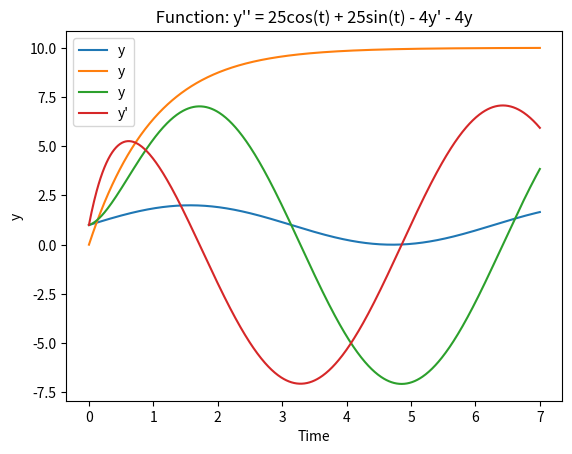

Generate this figure with matplotlib:
# -*- coding: utf-8 -*-
################################################################################
# Created on Tuesday November 24 13:36:53 2021                                 #
#                                                                              #
# [redacted]
#                                                                              #
# Solving first and second order derivatives using odeint and plotting         #
################################################################################


# Organize the imports
import numpy as np                           # Used for numpy libraries for calculation
import matplotlib.pyplot as plt              # Used for plotting
from scipy.integrate import odeint           # Used to solve derivatives, this is the ODE solver

# Constants
TIME_VEC = np.linspace(0, 7, 700)            # create the time steps
Y_0_PROBLEM_1 = 1                            # Initial value for problem1
Y_0_PROBLEM_2 = 0                            # Initial value for problem2
Y_0_PROBLEM_3 = [1, 1]                       # Initial value for problem3

###############################################################################
# Problem 1: # y’ = cos(t); initial value: y(0)=1
###############################################################################

# Method to return the derivative for first problem
# Inputs:                                                                      
#    ypos - current position                                                   
#    time - current time                                                       
# Outputs:                                                                     
#    returns the derivative  
def problem1_derivative(ypos, time):
 return np.cos(time)                          # return the derivative


# Main method for problem1
# This invokes the python odeint solver and then calls the common plot function
def problem1_main():
    yvec = odeint(problem1_derivative, Y_0_PROBLEM_1, TIME_VEC)     #Call the ode solver
    plot(" Function: y’ = cos(t) ", yvec, False)     #Plot the graph
    

###############################################################################
# Problem 2: # y’ = -y + t2e-2t +10; initial value y(0) = 0
###############################################################################

# Method to return the derivative for second problem
# Inputs:                                                                      
#    ypos - current position                                                   
#    time - current time                                                       
# Outputs:                                                                     
#    returns the derivative  
def problem2_derivative(ypos, time):
     return -ypos + (time**2) * np.exp(-2*time) + 10                  # return the derivative


# Main method for problem2
# This invokes the python odeint solver and then calls the common plot function
def problem2_main():
    yvec = odeint(problem2_derivative, Y_0_PROBLEM_2, TIME_VEC)     #Call the ode solver
    plot(" Function: y’ = -y + (t**2) * (e**-2t) +10 ", yvec, False)     #Plot the graph



###############################################################################
# Problem 3: # y''+4y'+4y = 25cos(t) + 25sin(t); initial values y(0) = 1, y’(0) =1
###############################################################################

# Method to return the derivative for the third problem
# Inputs:                                                                      
#    ypos - current position                                                   
#    time - current time                                                       
# Outputs:                                                                     
#    returns the derivative  
def problem3_derivative(ypos, time):
    return  [ypos[1], 25*np.cos(time) + 25*np.sin(time) - 4*ypos[1] - 4*ypos[0]]          # return the derivative
         

# Main method for problem3
# This invokes the python odeint solver and then calls the common plot function
def problem3_main():    
    yvec = odeint(problem3_derivative, Y_0_PROBLEM_3, TIME_VEC)     #Call the ode solver
    plot(" Function: y'' = 25cos(t) + 25sin(t) - 4y' - 4y ", yvec, True)     #Plot the graph


###############################################################################
# Common functions
###############################################################################

# Method to plot the graphs
# Inputs:                                                                      
#    title - title for the plot                                                   
#    yvec - values of y to be plotted against the time
#    is_second_order - a boolean to determine whether yvec is for second order or not                                                       
# Outputs:                                                                     
#    creates the plot
def plot(title, yvec, is_second_order):    
    
    if (is_second_order):                           # Check if the plot is for second order
        plt.plot(TIME_VEC, yvec[:,0] , label= 'y')     # If yes, plot the y vs t
        plt.plot(TIME_VEC, yvec[:,1], label= "y'")     # Also plot the y' vs t on the same plot
    else:
        plt.plot(TIME_VEC,yvec, label='y')          # If plot is not for second order, just plot y vs t
    
    plt.title(title)                # Add the title to the plot
    plt.xlabel('Time')              # Add x label
    plt.ylabel('y')                 # Add y label
    plt.legend()                    # Add legends
    plt.show()                      # Show th eplot
    
# Function to invoke all three mains for respective problems
def main():    
    problem1_main()
    problem2_main()
    problem3_main()
    
    
# This is the starting point of the program.
main()